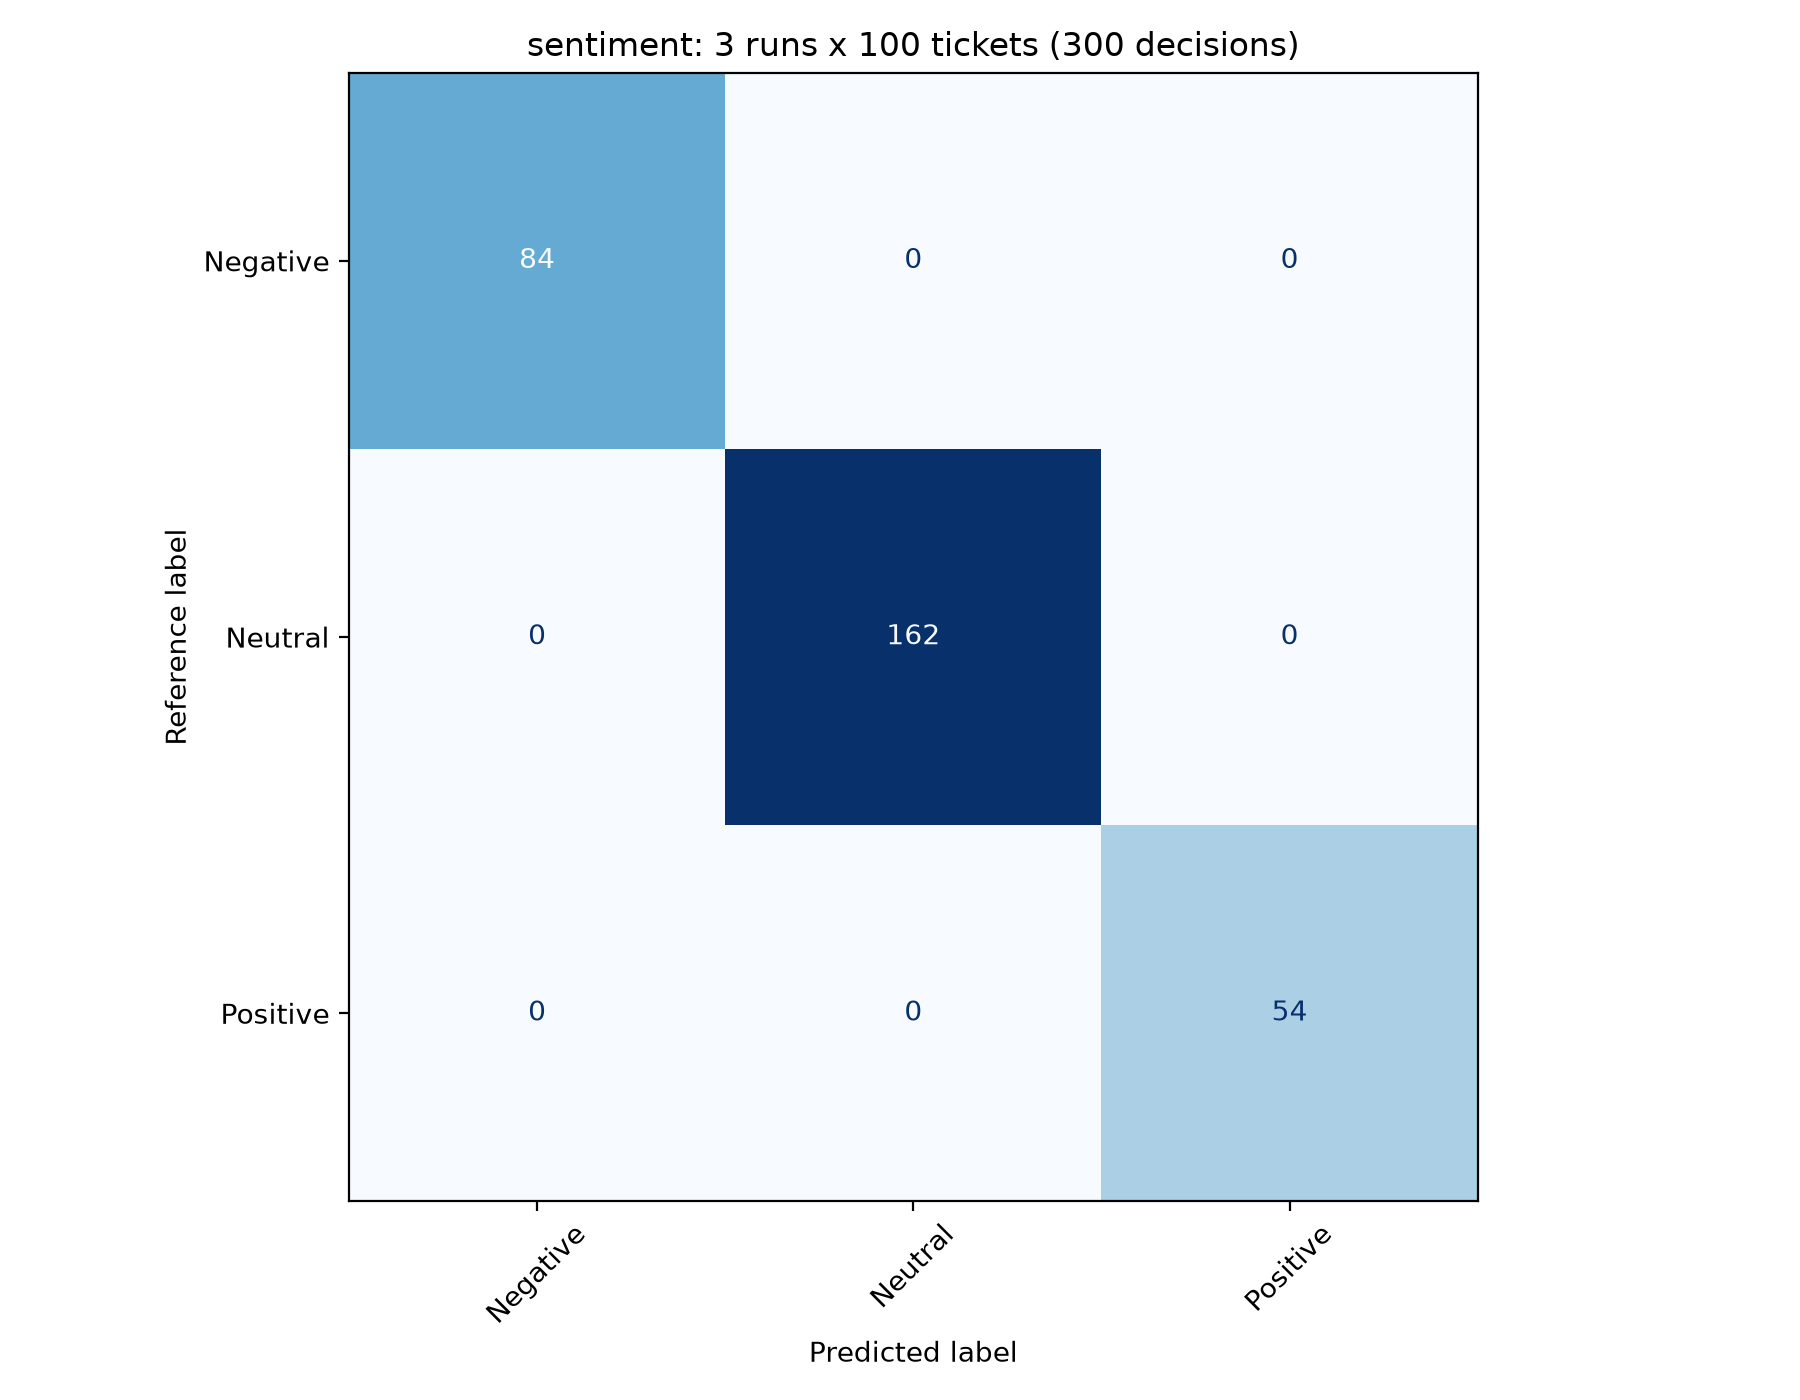

The data file committed next to this chart (first rows):
, Negative, Neutral, Positive
Negative, 84, 0, 0
Neutral, 0, 162, 0
Positive, 0, 0, 54
